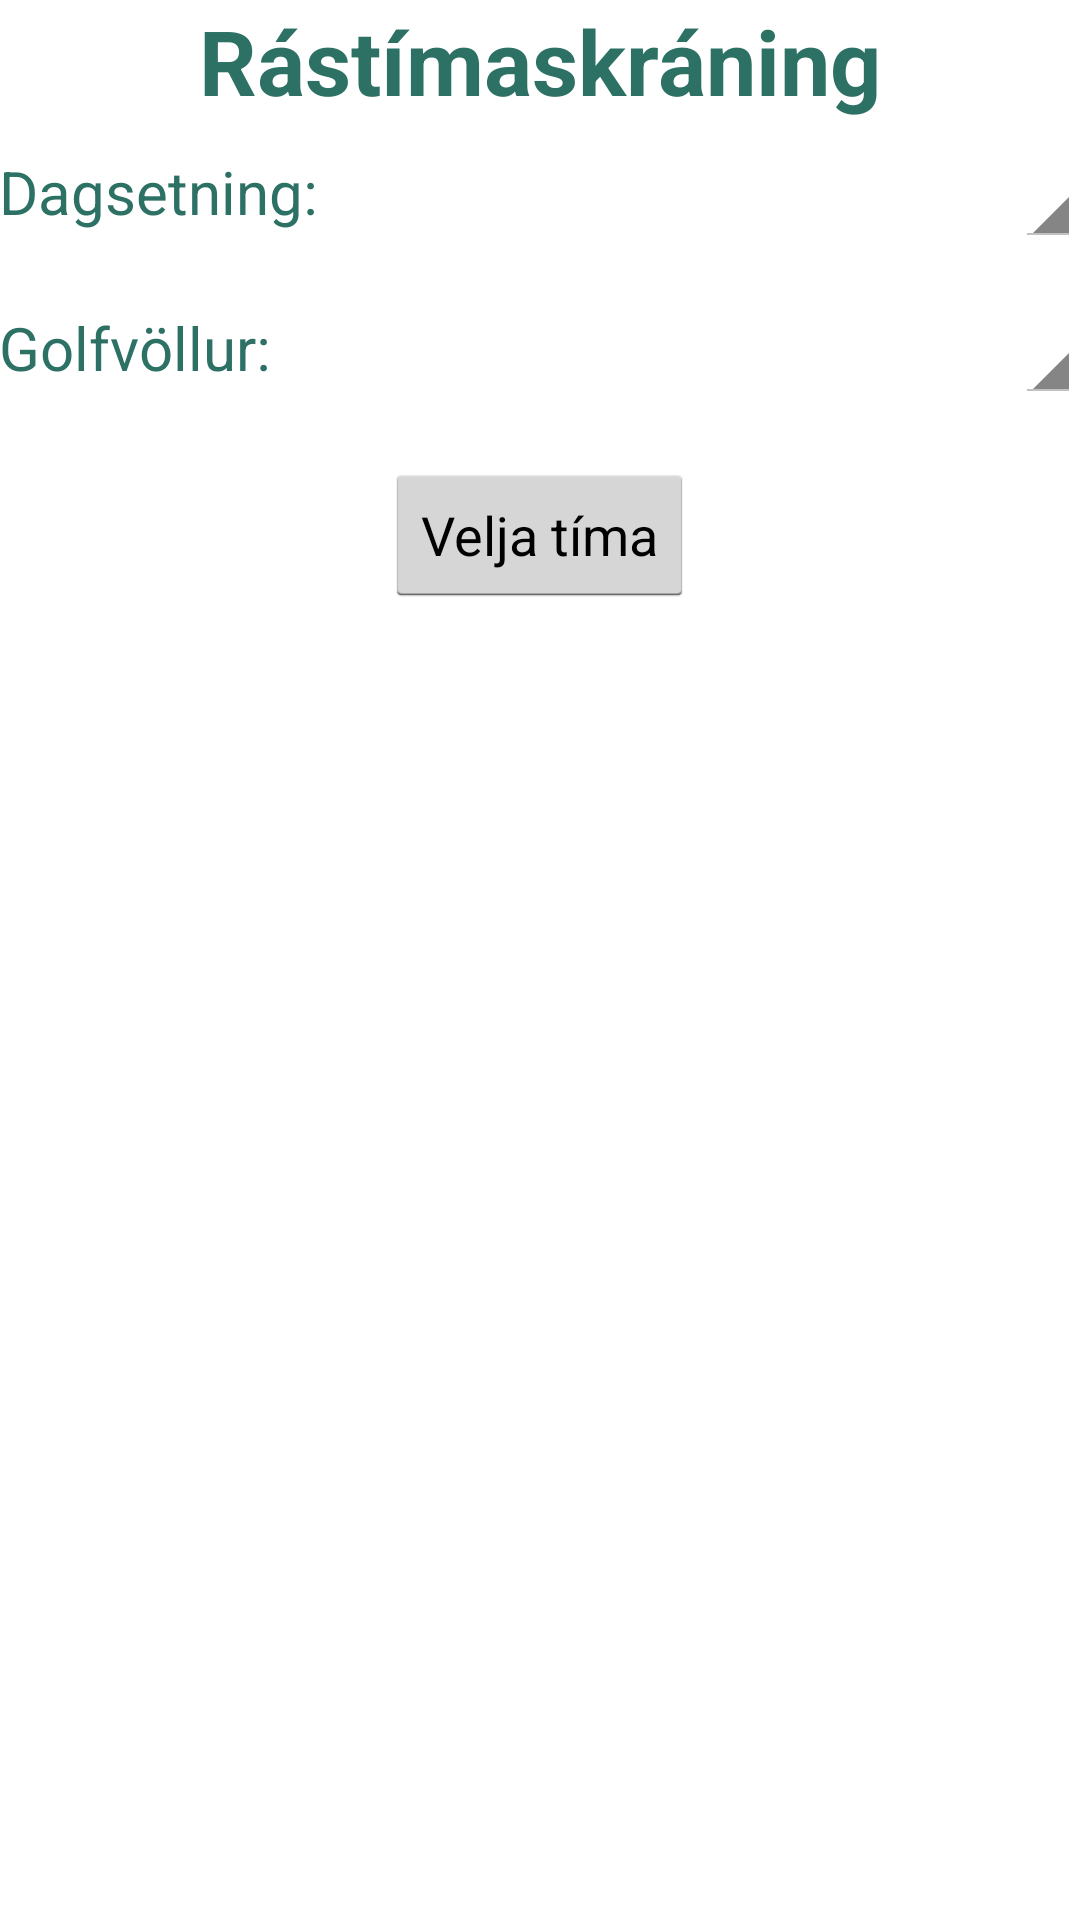

Reconstruct the res/layout file that produces this screen, plus the resources it refers to.
<!-- AndroidManifest.xml: application theme MyTheme -->
<!-- res/layout/activity_test.xml -->
<RelativeLayout xmlns:android="http://schemas.android.com/apk/res/android"
    xmlns:tools="http://schemas.android.com/tools"
    android:layout_width="match_parent"
    android:layout_height="match_parent"
    android:paddingLeft="@dimen/activity_horizontal_margin"
    android:paddingRight="@dimen/activity_horizontal_margin"
    android:paddingTop="@dimen/activity_vertical_margin"
    android:paddingBottom="@dimen/activity_vertical_margin"
    tools:context="cityboys.golfapp.Test">

    <ScrollView
        android:layout_width="fill_parent"
        android:layout_height="wrap_content" >
        <RelativeLayout
            android:layout_width="wrap_content"
            android:layout_height="50dp">
            <TextView
                android:id="@+id/skor_title"
                android:layout_width="wrap_content"
                android:layout_height="wrap_content"
                android:text="Rástímaskráning"
                android:textSize="30dp"
                android:textStyle="bold"
                android:textColor="#2d7165"
                android:layout_centerHorizontal="true"
                android:paddingBottom="10dp"/>

            <TextView
                android:id="@+id/time"
                android:layout_width="wrap_content"
                android:layout_height="wrap_content"
                android:layout_below="@+id/skor_title"
                android:layout_alignParentLeft="true"
                android:layout_toRightOf="@+id/spinner_dates"
                android:text="Dagsetning:"
                android:textSize="20dp"
                android:textColor="#2d7165"/>

            <Spinner
                android:id="@+id/spinner_dates"
                android:layout_width="wrap_content"
                android:layout_height="wrap_content"
                android:layout_below="@+id/skor_title"
                android:textColor="#2d7165"
                android:layout_alignParentRight="true" />

            <View android:id="@+id/divider"
                android:layout_width="0dp"
                android:layout_height="0dp"
                android:layout_below="@+id/spinner_dates"
                android:layout_marginTop="10dp"
                android:layout_marginBottom="10dp"/>

            <TextView
                android:layout_width="wrap_content"
                android:layout_height="wrap_content"
                android:id="@+id/course"
                android:layout_alignParentLeft="true"
                android:layout_below="@+id/divider"
                android:layout_toRightOf="@+id/spinner_courses"
                android:text="Golfvöllur:"
                android:textSize="20dp"
                android:textColor="#2d7165"/>

            <Spinner
                android:id="@+id/spinner_courses"
                android:layout_width="wrap_content"
                android:layout_height="wrap_content"
                android:layout_below="@+id/divider"
                android:textColor="#2d7165"
                android:layout_alignParentRight="true"/>

            <Button
                android:layout_width="wrap_content"
                android:layout_height="wrap_content"
                android:text="Velja tíma"
                android:id="@+id/button"
                android:layout_centerVertical="true"
                android:layout_centerHorizontal="true"
                android:layout_below="@+id/spinner_courses"
                android:layout_gravity="center"
                android:onClick="findTime"
                android:layout_marginTop="20dp" />
        </RelativeLayout>

    </ScrollView>
</RelativeLayout>
<!-- resources referenced by this layout -->
<resources>
  <style name="MyTheme" parent="@android:style/Theme.Holo.Light.DarkActionBar">
              <item name="android:actionBarStyle">@style/MyActionBar</item>
          </style>
  <style name="MyActionBar" parent="@android:style/Widget.Holo.Light.ActionBar.Solid.Inverse">
              <item name="android:background">#2d7165</item>
          </style>
</resources>
